Run: headless pygame with SDL's dummy video driver; simulated clock (each Clock.tick advances the game by its frame time, no real sleeping); random seed 0; keys injected as events and as key.get_pressed() state; no mouse input.
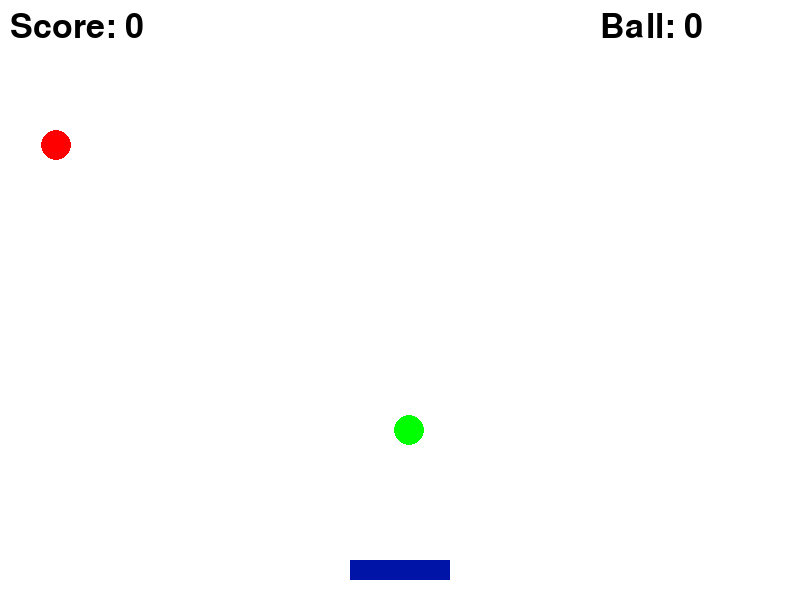
Frame 1 of 4 · flips 1–60 · no input
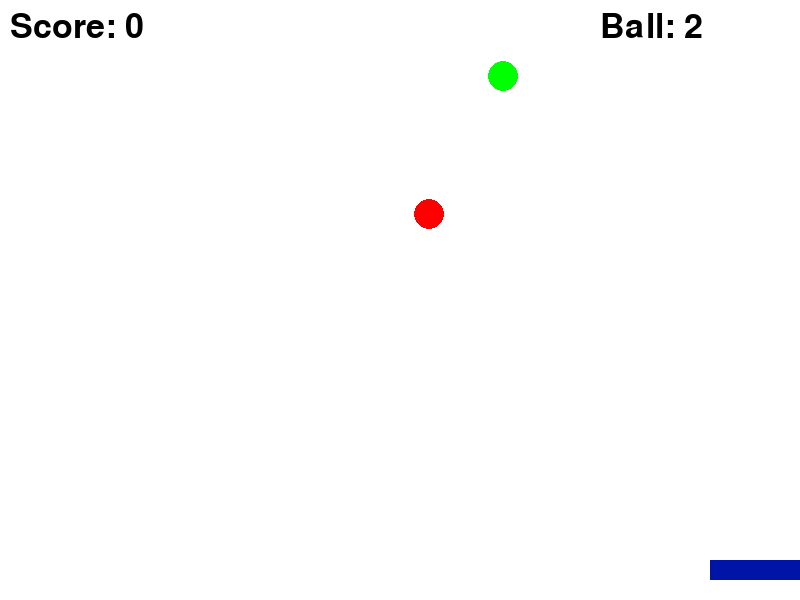
Frame 2 of 4 · flips 61–180 · tapped SPACE, RETURN · held RIGHT (→), D
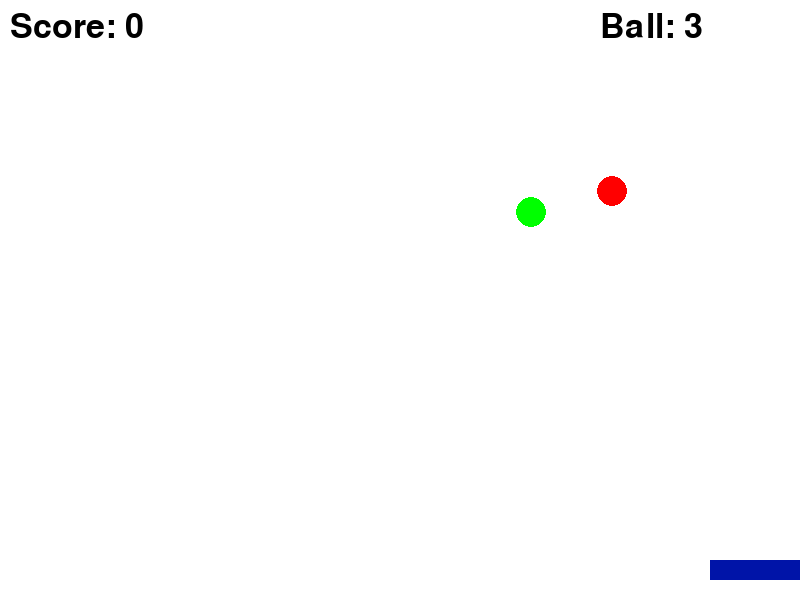
Frame 3 of 4 · flips 181–300 · held DOWN (↓), S
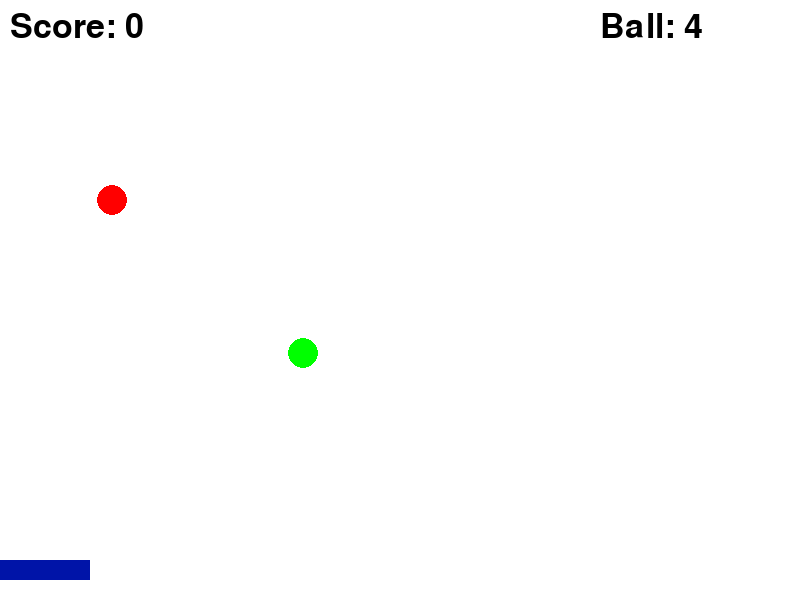
Frame 4 of 4 · flips 301–420 · held LEFT (←), A, UP (↑), W

The pygame program that drew these frames:

import pygame
import random

pygame.init()
width = 800
height = 600
screen_color = (255, 255, 255)
screen = pygame.display.set_mode((width, height))
pygame.display.set_caption("Game")

# Paddle variables
padc = (0, 20, 168)
padw = 100
padh = 20
padx = (width - padw) // 2
pady = (height - padh) - 20
pads = 20

# Green ball variables
br = 15  # Ball radius
bs = 10  # Ball speed
bx = random.randint(br, width - br)
by = random.randint(-height, -br)  # Random initial position above the screen
bc = (0, 255, 0)
bcount = 0

# Red ball variables
rbr = 15  # Red ball radius
rbs = 8  # Red ball speed
rbx = random.randint(rbr, width - rbr)
rby = random.randint(-height, -rbr)  # Random initial position above the screen
rbc = (255, 0, 0)

# Score
s = 0
f_equal_font = pygame.font.SysFont("Hobo", 50)
tc = (0, 0, 0)

running = True
clock = pygame.time.Clock()

while running:
    for event in pygame.event.get():
        if event.type == pygame.QUIT:
            running = False

    key = pygame.key.get_pressed()

    if key[pygame.K_d] and padx < width - padw:
        padx += pads
    if key[pygame.K_a] and padx > 0:
        padx -= pads

    # Green ball movement
    by += bs

    # Red ball movement
    rby += rbs

    # Reset green ball if it goes off-screen
    if by > height:
        bx = random.randint(br, width - br)
        by = random.randint(-height, -br)  # Reset to a random position above the screen
        bcount += 1

    # Reset red ball if it goes off-screen
    if rby > height:
        rbx = random.randint(rbr, width - rbr)
        rby = random.randint(-height, -rbr)  # Reset to a random position above the screen

    # Green ball collision with paddle
    if (padx < bx < padx + padw) and (pady < by + br < pady + padh):
        s += 10
        bx = random.randint(br, width - br)
        by = random.randint(-height, -br)  # Reset to a random position above the screen
        bcount += 1

    # Red ball collision with paddle
    if (padx < rbx < padx + padw) and (pady < rby + rbr < pady + padh):
        s -= 5
        rbx = random.randint(rbr, width - rbr)
        rby = random.randint(-height, -rbr)  # Reset to a random position above the screen

    # Fill screen color
    screen.fill(screen_color)

    # Draw paddle
    pygame.draw.rect(screen, padc, (padx, pady, padw, padh))

    # Draw green ball
    pygame.draw.circle(screen, bc, (bx, by), br)

    # Draw red ball
    pygame.draw.circle(screen, rbc, (rbx, rby), rbr)

    # Display score
    score_t = f_equal_font.render(f"Score: {s}", True, tc)
    screen.blit(score_t, (10, 10))

    # Display ball count
    btext = f_equal_font.render(f"Ball: {bcount}", True, tc)
    screen.blit(btext, (600, 10))

    pygame.display.update()
    clock.tick(120)

pygame.quit()
